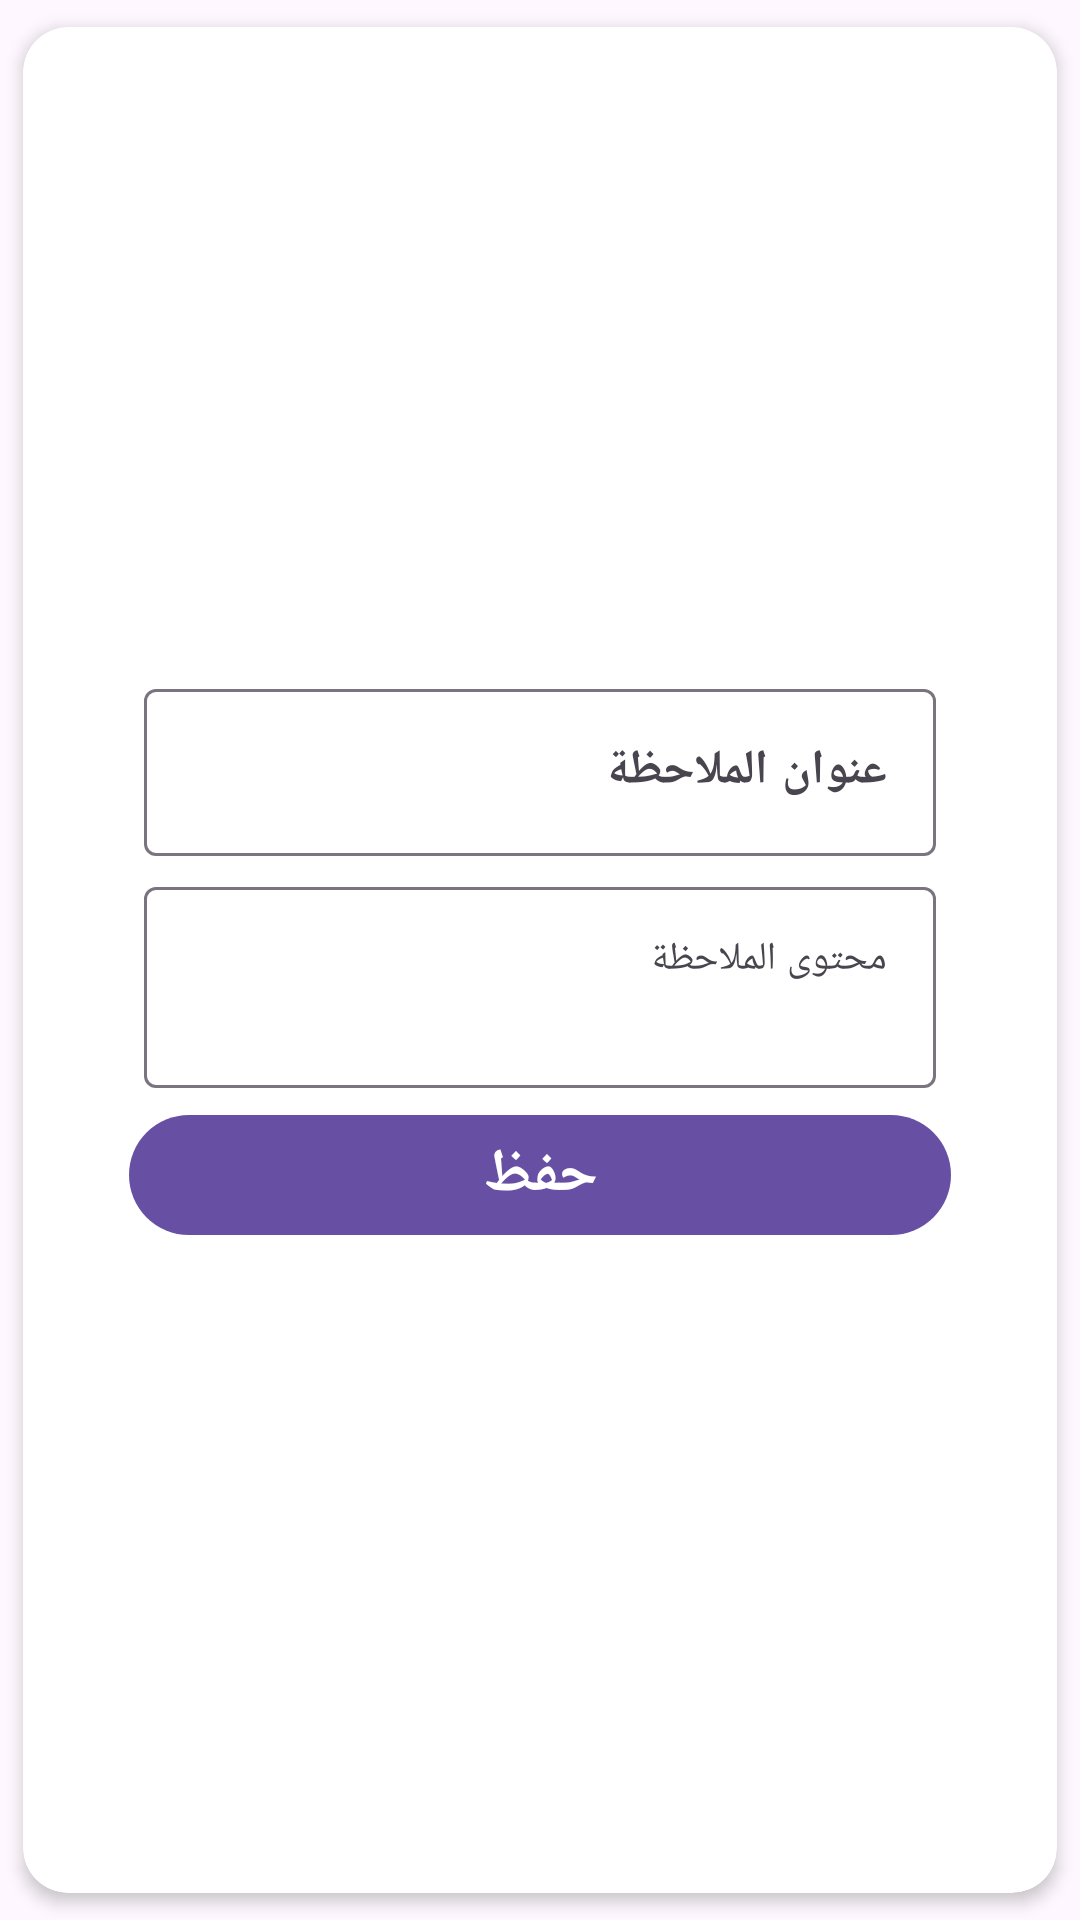

Reconstruct the res/layout file that produces this screen, plus the resources it refers to.
<!-- AndroidManifest.xml: application theme Theme.Retrofit_CRUD_just_internet -->
<!-- res/layout/fragment_add_edit_note.xml -->
<androidx.cardview.widget.CardView xmlns:android="http://schemas.android.com/apk/res/android"
    xmlns:app="http://schemas.android.com/apk/res-auto"
    android:orientation="vertical"
    android:padding="16dp"
    android:layout_width="match_parent"
    android:layout_height="wrap_content"
    android:layout_margin="5dp"
    app:cardCornerRadius="15dp"
    app:cardElevation="3dp"
    app:cardUseCompatPadding="true"
    >

<LinearLayout
    android:layout_width="300dp"
    android:layout_height="wrap_content"
    android:orientation="vertical"
    android:padding="13dp"
    android:layout_gravity="center"

    >
    <com.google.android.material.textfield.TextInputLayout
        android:layout_width="match_parent"
        android:layout_height="wrap_content"

        >
        <com.google.android.material.textfield.TextInputEditText
            android:layout_width="match_parent"
            android:layout_height="wrap_content"
            android:id="@+id/etTitle"
            android:hint="عنوان الملاحظة"
            android:layout_margin="5dp"
            android:textSize="16dp"
            android:textStyle="bold"
            android:textColor="?attr/colorOnSurface"
            android:fontFamily="sans-serif-medium"
            android:maxLines="1"
            android:ellipsize="end"

            />

    </com.google.android.material.textfield.TextInputLayout>

    <com.google.android.material.textfield.TextInputLayout
        android:layout_width="match_parent"
        android:layout_height="wrap_content"

        >
        <com.google.android.material.textfield.TextInputEditText
            android:layout_width="match_parent"
            android:layout_height="wrap_content"
            android:id="@+id/etContent"
            android:hint="محتوى الملاحظة"
android:layout_margin="5dp"
            android:inputType="textMultiLine"
            android:minLines="2"
            android:gravity="top"
            android:textSize="13dp"
            android:ellipsize="end"
            />
    </com.google.android.material.textfield.TextInputLayout>
    <com.google.android.material.button.MaterialButton
        android:layout_width="match_parent"
        android:layout_height="wrap_content"
        android:id="@+id/btnSave"
        android:text="حفظ"
        android:textStyle="bold"
        android:textSize="20sp"
        />
</LinearLayout>

</androidx.cardview.widget.CardView>
<!-- resources referenced by this layout -->
<resources>
  <style name="Theme.Retrofit_CRUD_just_internet" parent="Base.Theme.Retrofit_CRUD_just_internet" />
  <style name="Base.Theme.Retrofit_CRUD_just_internet" parent="Theme.Material3.DayNight.NoActionBar">
          
          
      </style>
</resources>
